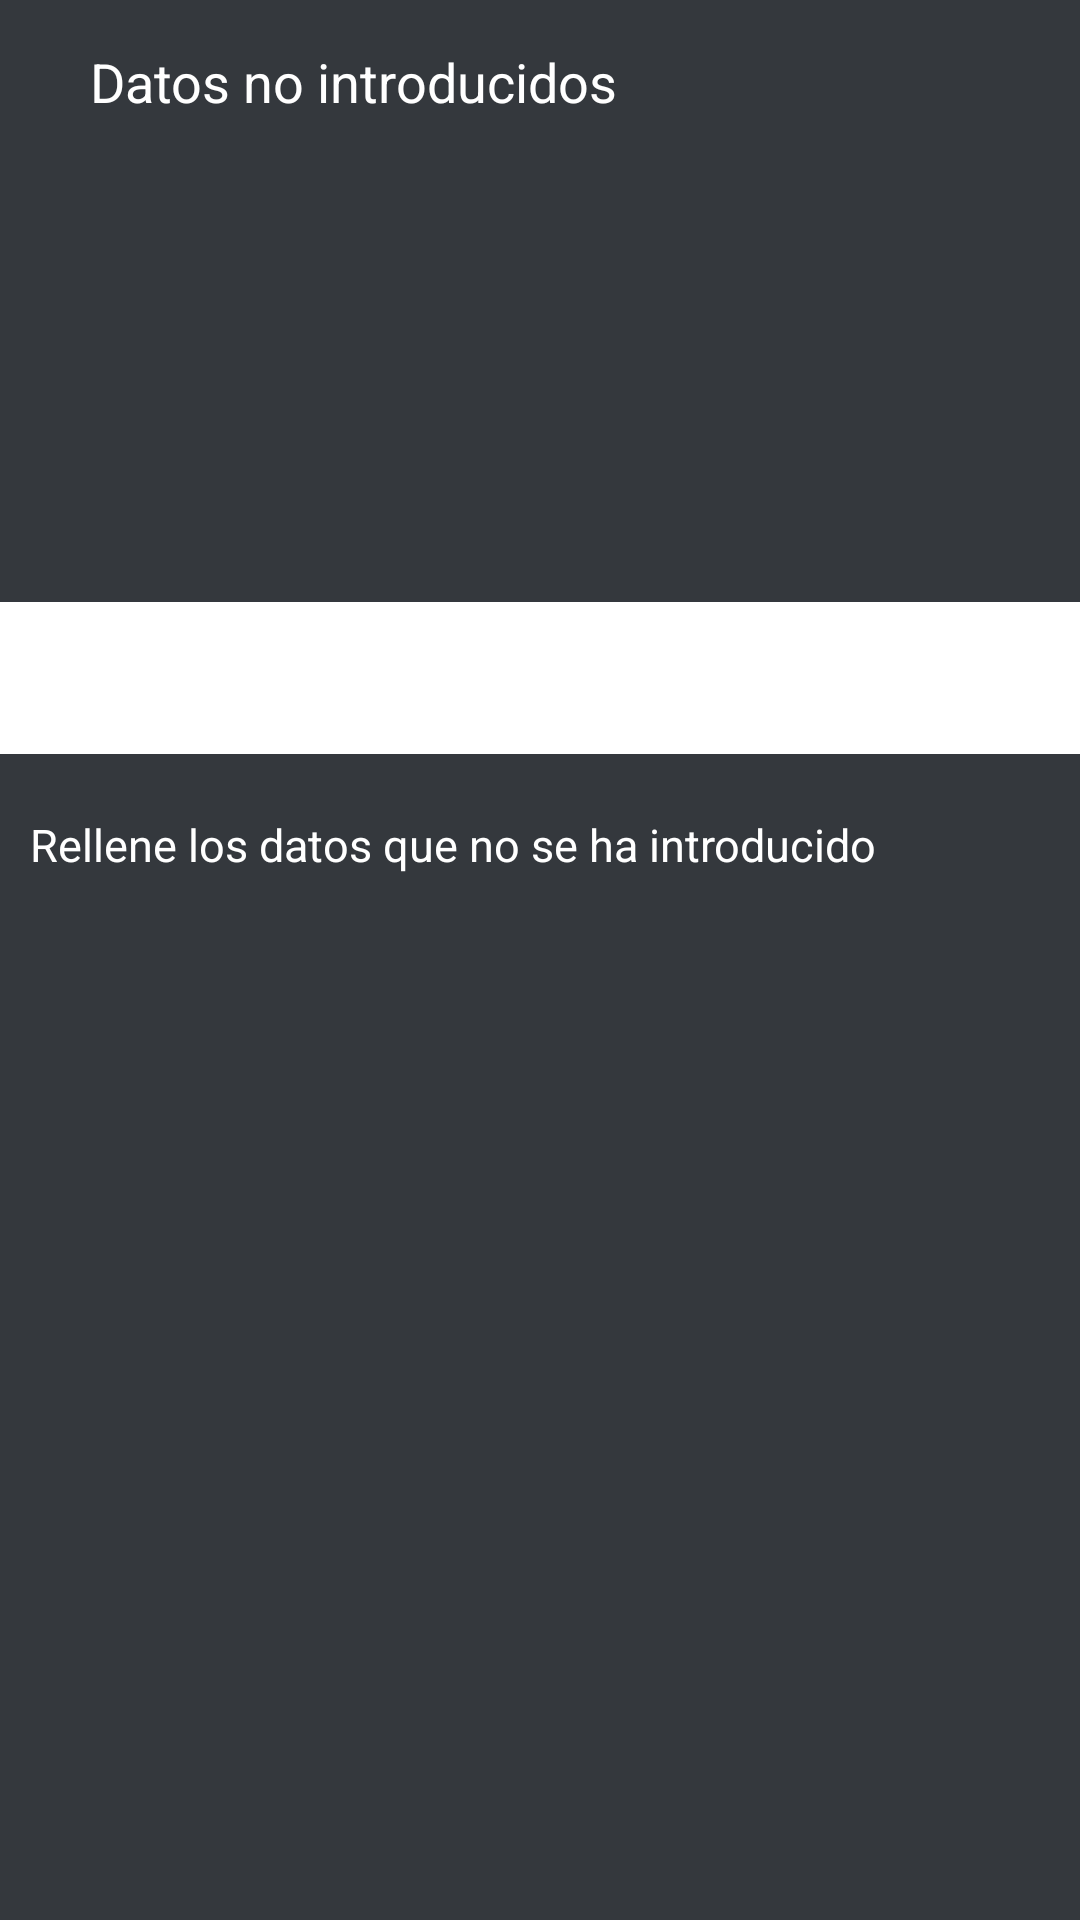

This screen was rendered from an Android layout file. Write that file and the resources it references.
<!-- AndroidManifest.xml: application theme Theme.AppCompat.Light.NoActionBar -->
<!-- res/layout/dialog_registro.xml -->
<?xml version="1.0" encoding="utf-8"?>
<LinearLayout xmlns:android="http://schemas.android.com/apk/res/android"
    android:orientation="vertical" android:layout_width="match_parent"
    android:layout_height="match_parent"
    android:background="@color/dialogFondo">

    <LinearLayout
        android:layout_width="wrap_content"
        android:layout_height="wrap_content"
        android:orientation="horizontal"
        android:layout_weight="3"
        android:paddingBottom="15dp"
        android:layout_marginTop="15dp"
        android:layout_gravity="start"
        android:layout_marginStart="10dp"
        >

        <ImageView
            android:layout_width="wrap_content"
            android:layout_height="wrap_content"
            android:src="@drawable/ic_errordialog_blanco"
            android:layout_marginRight="20dp"
            android:layout_gravity="start"
            />

        <TextView
            android:layout_width="wrap_content"
            android:layout_height="wrap_content"
            android:textSize="18sp"
            android:text="@string/dialog_datosVacios"
            android:textColor="@color/textIcons"
            android:layout_gravity="start"
            android:id="@+id/dialog_registro_titulo"/>

    </LinearLayout>

    <View
        android:layout_width="match_parent"
        android:layout_height="2dp"
        android:background="@color/textIcons"
        android:layout_weight="1"/>

    <LinearLayout
        android:layout_width="match_parent"
        android:layout_height="wrap_content"
        android:orientation="vertical"
        android:layout_weight="6"
        android:layout_marginTop="20dp"
        android:layout_marginStart="10dp">

        <TextView
            android:layout_width="wrap_content"
            android:layout_height="wrap_content"
            android:text="@string/dialog_datosVaciosConsejo"
            android:layout_marginBottom="15dp"
            android:textColor="@color/textIcons"
            android:textSize="15sp"
            android:id="@+id/dialog_registro_info"/>

        <Space
            android:layout_width="wrap_content"
            android:layout_height="40dp"/>

    </LinearLayout>

</LinearLayout>
<!-- resources referenced by this layout -->
<resources>
  <color name="dialogFondo">#34383d</color>
  <color name="textIcons">#FFFFFF</color>
  <string name="dialog_datosVacios">Datos no introducidos</string>
  <string name="dialog_datosVaciosConsejo">Rellene los datos que no se ha introducido</string>
</resources>
